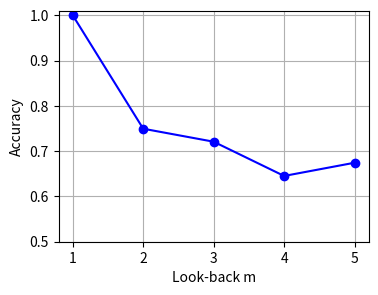
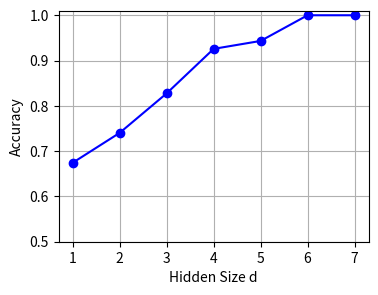
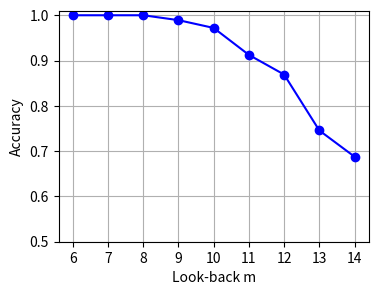
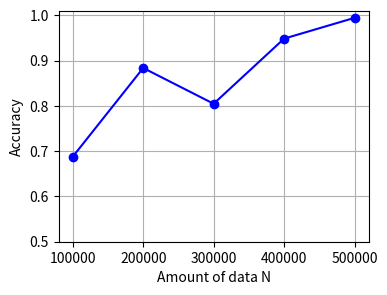

The script that saved these images, in order:
"""
Plots for the experiment on LSTM memory capabilities
"""
import matplotlib.pyplot as plt

# the width of the bars
width = 0.5
linetype = 'bo-'
show = False

#########################
# Look-back vs. Accuracy
#########################
plt.figure(figsize=(4, 3))

x = (1, 2, 3, 4, 5)
y = (0.9999, 0.7495, 0.7208, 0.6452, 0.6744)

#plt.bar(x, y, width, color='b')
plt.plot(x, y, linetype)
plt.xticks(x)
plt.ylim((0.5, 1.01))

# add some text for labels, title and axes ticks
#plt.title('Accuracy vs. Look-back')
plt.ylabel('Accuracy')
plt.xlabel('Look-back m')
plt.grid()

plt.savefig('./accuracy-vs-look-back.pdf', bbox_inches='tight')


if show:
    plt.show()


##########################
# Hidden size vs. Accuracy
##########################
plt.figure(figsize=(4, 3))

x = (1, 2, 3, 4, 5, 6, 7)
y = (0.6744, 0.7404, 0.8276, 0.9258, 0.9433, 1.0000, 1.0000)

#plt.bar(x, y, width, color='b')
plt.plot(x, y, linetype)
plt.xticks(x)
plt.ylim((0.5, 1.01))

# add some text for labels, title and axes ticks
#plt.title('Accuracy vs. Hidden Size')
plt.ylabel('Accuracy')
plt.xlabel('Hidden Size d')
plt.grid()

plt.savefig('./accuracy-vs-hidden-size.pdf', bbox_inches='tight')

if show:
    plt.show()


###################################################
# Look-back vs. Accuracy with increased hidden size
###################################################
plt.figure(figsize=(4, 3))

x = (6, 7, 8, 9, 10, 11, 12, 13, 14)
y = (1.0000, 1.0000, 1.0000, 0.9892, 0.9720, 0.9125, 0.8691, 0.7456, 0.6877)

#plt.bar(x, y, width, color='b')
plt.plot(x, y, linetype)
plt.xticks(x)
plt.ylim((0.5, 1.01))

# add some text for labels, title and axes ticks
#plt.title('Accuracy vs. Look-back')
plt.ylabel('Accuracy')
plt.xlabel('Look-back m')
plt.grid()

plt.savefig('./accuracy-vs-look-back2.pdf', bbox_inches='tight')

if show:
    plt.show()


####################
# More training data
####################
plt.figure(figsize=(4, 3))

x = (1e5, 2e5, 3e5, 4e5, 5e5)
y = (0.6877, 0.8836, 0.8046, 0.9484, 0.9943)

#plt.bar(x, y, width, color='b')
plt.plot(x, y, linetype)
plt.xticks(x)
plt.ylim((0.5, 1.01))

# add some text for labels, title and axes ticks
#plt.title('Accuracy vs. Look-back')
plt.ylabel('Accuracy')
plt.xlabel('Amount of data N')
plt.grid()

plt.savefig('./more-training-data.pdf', bbox_inches='tight')

if show:
    plt.show()
